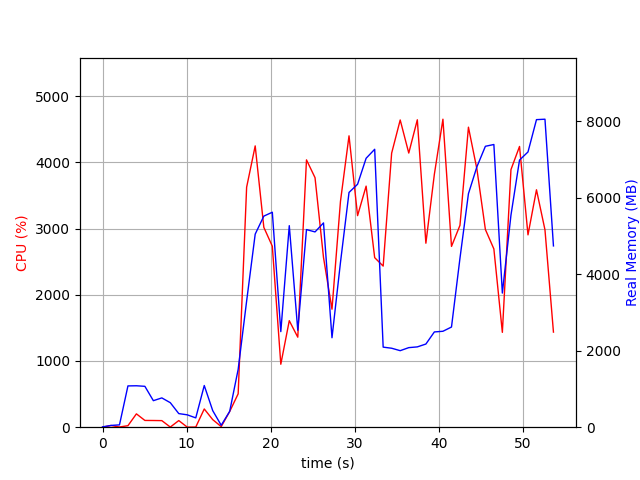

The table this chart was drawn from, first rows:
elapsed_time, nproc, cpu, mem_real, mem_virtual
3.9577484130859375e-05, 1, 0.0, 8.527, 3186
1.007, 2, 25.8, 46.24, 152.4
2.015, 2, 3.0, 60.87, 166
3.022, 6, 22.8, 1080, 4227
4.03, 5, 201.4, 1084, 3987
5.039, 5, 102.1, 1070, 3932
6.047, 3, 101.1, 694.1, 2877
7.056, 3, 99.3, 766.6, 2989
8.063, 5, 2.0, 641.5, 3265
9.073, 3, 99.9, 355.9, 2433
10.08, 3, 1.0, 323.7, 2387
11.1, 3, 2.0, 243.7, 2313
12.11, 8, 275.4, 1091, 4542
13.12, 4, 114.1, 432.7, 2825
14.12, 1, 8.9, 50.79, 668.5
15.13, 1, 236.9, 413.4, 4231
16.14, 1, 503.9, 1513, 8148
17.15, 1, 3624, 3300, 9675
18.17, 1, 4248, 5052, 11237
19.2, 1, 3018, 5523, 12573
20.21, 1, 2733, 5625, 12573
21.22, 1, 950.5, 2501, 12573
22.23, 1, 1608, 5274, 17757
23.24, 1, 1359, 2537, 23913
24.27, 1, 4036, 5171, 24684
25.29, 1, 3768, 5110, 24778
26.3, 1, 2563, 5345, 24778
27.31, 1, 1782, 2341, 24874
28.32, 1, 3408, 4309, 24874
29.34, 1, 4400, 6143, 25172
30.35, 1, 3194, 6358, 25172
31.37, 1, 3640, 7037, 25172
32.39, 1, 2560, 7272, 25172
33.4, 1, 2433, 2095, 23124
34.41, 1, 4138, 2066, 23124
35.43, 1, 4639, 2003, 23124
36.45, 1, 4140, 2082, 23124
37.47, 1, 4642, 2102, 23124
38.48, 1, 2778, 2176, 25172
39.49, 1, 3819, 2493, 28244
40.51, 1, 4651, 2510, 28244
41.53, 1, 2730, 2621, 29268
42.54, 1, 3048, 4422, 29268
43.55, 1, 4530, 6110, 35534
44.56, 1, 3897, 6815, 35534
45.57, 1, 2985, 7351, 35534
46.58, 1, 2692, 7397, 35534
47.59, 1, 1432, 3510, 35534
48.61, 1, 3889, 5548, 35548
49.63, 1, 4239, 6991, 35698
50.64, 1, 2904, 7202, 35698
51.65, 1, 3585, 8048, 35698
52.66, 1, 2980, 8060, 35698
53.67, 1, 1436, 4744, 39906
